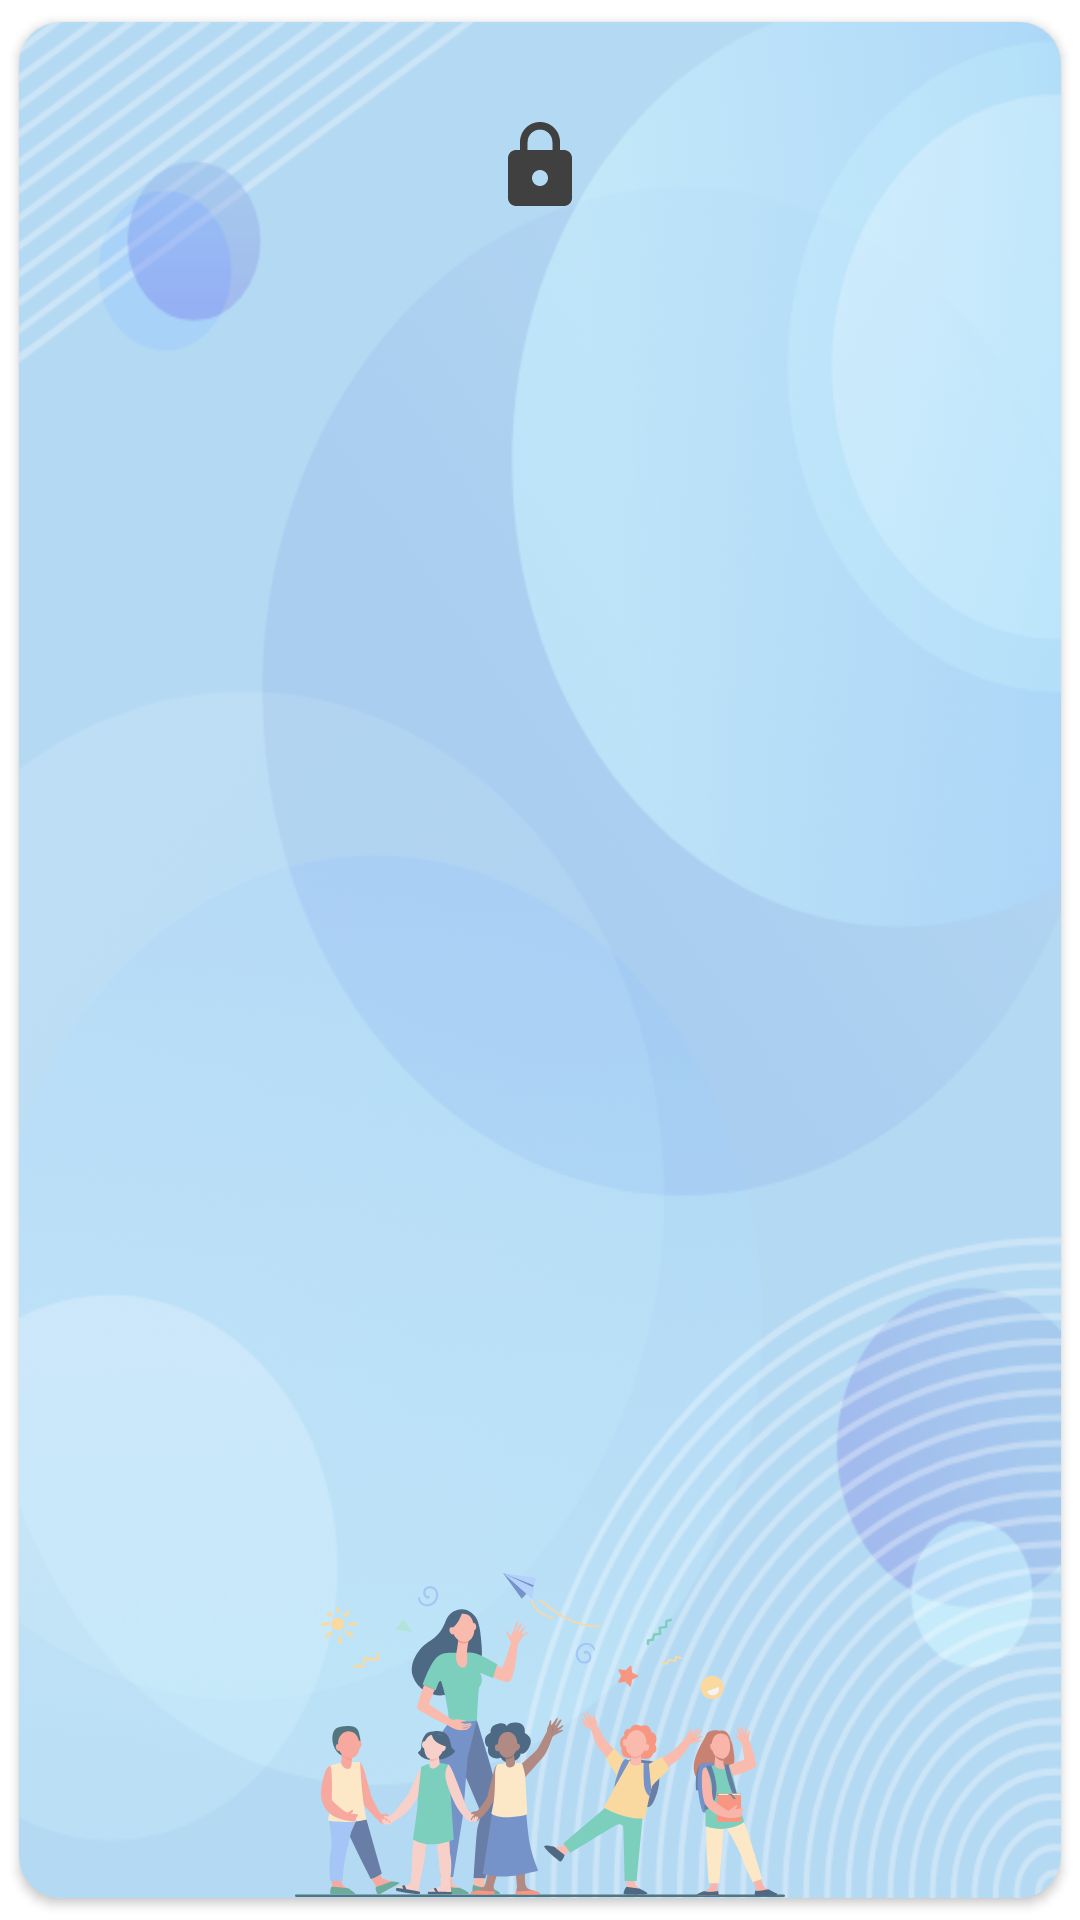

Write the Android layout XML for this screen, with the resource values it uses.
<!-- AndroidManifest.xml: application theme Theme.AppTKSLB -->
<!-- res/layout/items_chapter.xml -->
<?xml version="1.0" encoding="utf-8"?>
<androidx.cardview.widget.CardView xmlns:android="http://schemas.android.com/apk/res/android"
    xmlns:app="http://schemas.android.com/apk/res-auto"
    xmlns:tools="http://schemas.android.com/tools"
    android:layout_width="wrap_content"
    android:layout_height="200dp"
    android:background="?android:selectableItemBackground"
    android:clickable="true"
    android:focusable="true"
    android:foreground="?android:attr/selectableItemBackground"
    app:cardCornerRadius="14dp"
    app:cardUseCompatPadding="true">

    <RelativeLayout
        android:id="@+id/layoutChapter"
        android:layout_width="match_parent"
        android:layout_height="wrap_content"
        android:background="@drawable/ic_bg_chapter">

        <ImageView
            android:layout_width="match_parent"
            android:layout_height="wrap_content"
            android:layout_alignParentStart="true"
            android:layout_alignParentEnd="true"
            android:layout_alignParentBottom="true"
            android:src="@drawable/ic_chapter" />

        <ImageView
            android:id="@+id/chapterLock"
            android:layout_width="wrap_content"
            android:layout_height="wrap_content"
            android:layout_centerHorizontal="true"
            android:layout_marginTop="32dp"
            android:src="@drawable/ic_lock"
            app:tint="@android:color/black" />

        <TextView
            android:id="@+id/tvChapter"
            style="@style/CustomTextViewBold"
            android:layout_width="match_parent"
            android:layout_height="wrap_content"
            android:layout_centerInParent="true"
            android:layout_margin="8dp"
            android:textAlignment="center"
            android:textStyle="bold"
            app:autoSizeMaxTextSize="100sp"
            app:autoSizeMinTextSize="14sp"
            app:autoSizeStepGranularity="2sp"
            app:autoSizeTextType="uniform"
            tools:text="Chapter 1" />

        <ImageView
            android:id="@+id/imgBackgroundLock"
            android:layout_width="match_parent"
            android:layout_height="match_parent"
            android:background="#40FFFFFF" />
    </RelativeLayout>

</androidx.cardview.widget.CardView>
<!-- resources referenced by this layout -->
<resources>
  <!-- drawable ic_bg_chapter: png bitmap (drawable-hdpi, 74970 bytes) -->
  <!-- drawable ic_chapter: png bitmap (drawable-hdpi, 24510 bytes) -->
  <!-- drawable ic_lock (drawable) -->
  <vector xmlns:android="http://schemas.android.com/apk/res/android"
      android:width="32dp"
      android:height="32dp"
      android:tint="?attr/colorControlNormal"
      android:viewportWidth="24"
      android:viewportHeight="24">
      <path
          android:fillColor="@android:color/white"
          android:pathData="M18,8h-1L17,6c0,-2.76 -2.24,-5 -5,-5S7,3.24 7,6v2L6,8c-1.1,0 -2,0.9 -2,2v10c0,1.1 0.9,2 2,2h12c1.1,0 2,-0.9 2,-2L20,10c0,-1.1 -0.9,-2 -2,-2zM12,17c-1.1,0 -2,-0.9 -2,-2s0.9,-2 2,-2 2,0.9 2,2 -0.9,2 -2,2zM15.1,8L8.9,8L8.9,6c0,-1.71 1.39,-3.1 3.1,-3.1 1.71,0 3.1,1.39 3.1,3.1v2z" />
  </vector>
  <style name="CustomTextViewBold" parent="Widget.MaterialComponents.TextView">
          <item name="fontFamily">@font/droid_sans_bold</item>
          <item name="android:textSize">21sp</item>
          <item name="android:textColor">@android:color/black</item>
      </style>
  <style name="Theme.AppTKSLB" parent="Theme.MaterialComponents.Light.NoActionBar">
          
          <item name="colorPrimary">@color/purple_500</item>
          <item name="colorPrimaryDark">@color/primaryDark</item>
          
          
          
          <item name="colorSecondary">@color/teal_200</item>
          
          
  
          
          
          
          <item name="homeAsUpIndicator">@drawable/ic_arrow_back_ios_24dp</item>
      </style>
  <color name="purple_500">#fb8500</color>
  <color name="primaryDark">#6AB2DA</color>
  <color name="teal_200">#FF03DAC5</color>
  <!-- drawable ic_arrow_back_ios_24dp (drawable-xhdpi) -->
  <vector xmlns:android="http://schemas.android.com/apk/res/android"
      android:width="24dp"
      android:height="24dp"
      android:tint="@android:color/white"
      android:viewportWidth="24"
      android:viewportHeight="24">
      <path
          android:fillColor="@android:color/white"
          android:pathData="M11.67,3.87L9.9,2.1 0,12l9.9,9.9 1.77,-1.77L3.54,12z" />
  </vector>
</resources>
